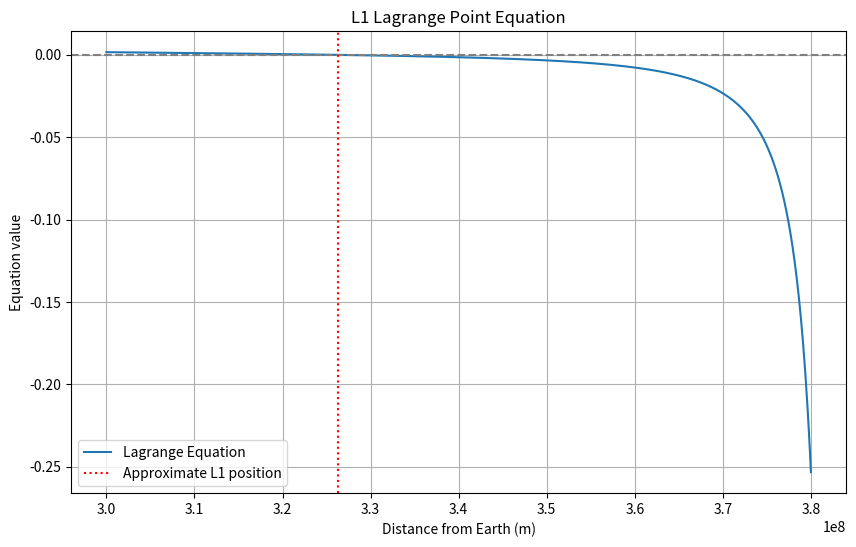

The matplotlib source for this figure:
#!/usr/bin/env python3
# -*- coding: utf-8 -*-
"""
拉格朗日点 - 地球-月球系统L1点位置计算

本模块实现了求解地球-月球系统L1拉格朗日点位置的数值方法。
"""

import numpy as np
import matplotlib.pyplot as plt
from scipy import optimize

# 物理常数
G = 6.674e-11  # 万有引力常数 (m^3 kg^-1 s^-2)
M = 5.974e24   # 地球质量 (kg)
m = 7.348e22   # 月球质量 (kg)
R = 3.844e8    # 地月距离 (m)
omega = 2.662e-6  # 月球角速度 (s^-1)


def lagrange_equation(r):
    """
    L1拉格朗日点位置方程
    
    参数:
        r (float): 从地心到L1点的距离 (m)
    
    返回:
        float: 方程左右两边的差值，当r是L1点位置时返回0
    """
    # 地球引力 - 月球引力 - 离心力 = 0
    # 方程形式: GM/r^2 - Gm/(R-r)^2 - ω²r = 0
    earth_gravity = G * M / (r ** 2)
    moon_gravity = G * m / ((R - r) ** 2)
    centrifugal = omega **2 * r
    equation_value = earth_gravity - moon_gravity - centrifugal
    
    return equation_value


def lagrange_equation_derivative(r):
    """
    L1拉格朗日点位置方程的导数，用于牛顿法
    
    参数:
        r (float): 从地心到L1点的距离 (m)
    
    返回:
        float: 方程对r的导数值
    """
    # 对lagrange_equation函数求导
    # d/dr[GM/r^2 - Gm/(R-r)^2 - ω²r] = -2GM/r^3 + 2Gm/(R-r)^3 - ω²
    derivative = -2 * G * M / (r ** 3) + 2 * G * m / ((R - r) ** 3) - omega ** 2
    
    return derivative


def newton_method(f, df, x0, tol=1e-8, max_iter=100):
    """
    使用牛顿法（切线法）求解方程f(x)=0
    
    参数:
        f (callable): 目标方程，形式为f(x)=0
        df (callable): 目标方程的导数
        x0 (float): 初始猜测值
        tol (float): 收敛容差
        max_iter (int): 最大迭代次数
    
    返回:
        tuple: (近似解, 迭代次数, 收敛标志)
    """
    x = x0
    iterations = 0
    converged = False
    
    for i in range(max_iter):
        fx = f(x)
        dfx = df(x)
        
        if abs(fx) < tol:
            converged = True
            break
            
        if dfx == 0:
            break
            
        x_new = x - fx / dfx
        
        # 检查相对变化是否小于容差
        if abs(x_new - x) < tol * abs(x_new):
            converged = True
            x = x_new
            iterations = i + 1
            break
            
        x = x_new
        iterations = i + 1
    
    return x, iterations, converged


def secant_method(f, a, b, tol=1e-8, max_iter=100):
    """
    使用弦截法求解方程f(x)=0
    
    参数:
        f (callable): 目标方程，形式为f(x)=0
        a (float): 区间左端点
        b (float): 区间右端点
        tol (float): 收敛容差
        max_iter (int): 最大迭代次数
    
    返回:
        tuple: (近似解, 迭代次数, 收敛标志)
    """
    fa = f(a)
    fb = f(b)
    iterations = 0
    converged = False
    
    for i in range(max_iter):
        if abs(fa) < abs(fb):
            a, b = b, a
            fa, fb = fb, fa
            
        if abs(fb) < tol:
            converged = True
            break
            
        # 计算新的近似值
        dx = (b - a) * fb / (fb - fa)
        b = b - dx
        fb = f(b)
        
        iterations = i + 1
        
        # 检查收敛
        if abs(dx) < tol * abs(b):
            converged = True
            break
    
    return b, iterations, converged


def plot_lagrange_equation(r_min, r_max, num_points=1000):
    """
    绘制L1拉格朗日点位置方程的函数图像
    
    参数:
        r_min (float): 绘图范围最小值 (m)
        r_max (float): 绘图范围最大值 (m)
        num_points (int): 采样点数
    
    返回:
        matplotlib.figure.Figure: 绘制的图形对象
    """
    fig, ax = plt.subplots(figsize=(10, 6))
    
    # 生成r值数组
    r_values = np.linspace(r_min, r_max, num_points)
    # 计算方程值
    f_values = [lagrange_equation(r) for r in r_values]
    
    # 绘制函数曲线
    ax.plot(r_values, f_values, label='Lagrange Equation')
    # 绘制y=0参考线
    ax.axhline(0, color='gray', linestyle='--')
    
    # 标记L1点的大致位置
    approx_l1 = 3.263e8  # 近似L1点位置
    ax.axvline(approx_l1, color='red', linestyle=':', label='Approximate L1 position')
    
    # 设置图形属性
    ax.set_xlabel('Distance from Earth (m)')
    ax.set_ylabel('Equation value')
    ax.set_title('L1 Lagrange Point Equation')
    ax.legend()
    ax.grid(True)
    
    return fig


def main():
    """
    主函数，执行L1拉格朗日点位置的计算和可视化
    """
    # 1. 绘制方程图像，帮助选择初值
    r_min = 3.0e8  # 搜索范围下限 (m)，约为地月距离的80%
    r_max = 3.8e8  # 搜索范围上限 (m)，接近地月距离
    fig = plot_lagrange_equation(r_min, r_max)
    plt.savefig('lagrange_equation.png', dpi=300)
    plt.show()
    
    # 2. 使用牛顿法求解
    print("\n使用牛顿法求解L1点位置:")
    r0_newton = 3.5e8  # 初始猜测值 (m)，大约在地月距离的90%处
    r_newton, iter_newton, conv_newton = newton_method(lagrange_equation, lagrange_equation_derivative, r0_newton)
    if conv_newton:
        print(f"  收敛解: {r_newton:.8e} m")
        print(f"  迭代次数: {iter_newton}")
        print(f"  相对于地月距离的比例: {r_newton/R:.6f}")
    else:
        print("  牛顿法未收敛!")
    
    # 3. 使用弦截法求解
    print("\n使用弦截法求解L1点位置:")
    a, b = 3.2e8, 3.7e8  # 初始区间 (m)
    r_secant, iter_secant, conv_secant = secant_method(lagrange_equation, a, b)
    if conv_secant:
        print(f"  收敛解: {r_secant:.8e} m")
        print(f"  迭代次数: {iter_secant}")
        print(f"  相对于地月距离的比例: {r_secant/R:.6f}")
    else:
        print("  弦截法未收敛!")
    
    # 4. 使用SciPy的fsolve求解
    print("\n使用SciPy的fsolve求解L1点位置:")
    r0_fsolve = 3.5e8  # 初始猜测值 (m)
    r_fsolve = optimize.fsolve(lagrange_equation, r0_fsolve)[0]
    print(f"  收敛解: {r_fsolve:.8e} m")
    print(f"  相对于地月距离的比例: {r_fsolve/R:.6f}")
    
    # 5. 比较不同方法的结果
    if conv_newton and conv_secant:
        print("\n不同方法结果比较:")
        print(f"  牛顿法与弦截法的差异: {abs(r_newton-r_secant):.8e} m ({abs(r_newton-r_secant)/r_newton*100:.8f}%)")
        print(f"  牛顿法与fsolve的差异: {abs(r_newton-r_fsolve):.8e} m ({abs(r_newton-r_fsolve)/r_newton*100:.8f}%)")
        print(f"  弦截法与fsolve的差异: {abs(r_secant-r_fsolve):.8e} m ({abs(r_secant-r_fsolve)/r_secant*100:.8f}%)")


if __name__ == "__main__":
    main()
